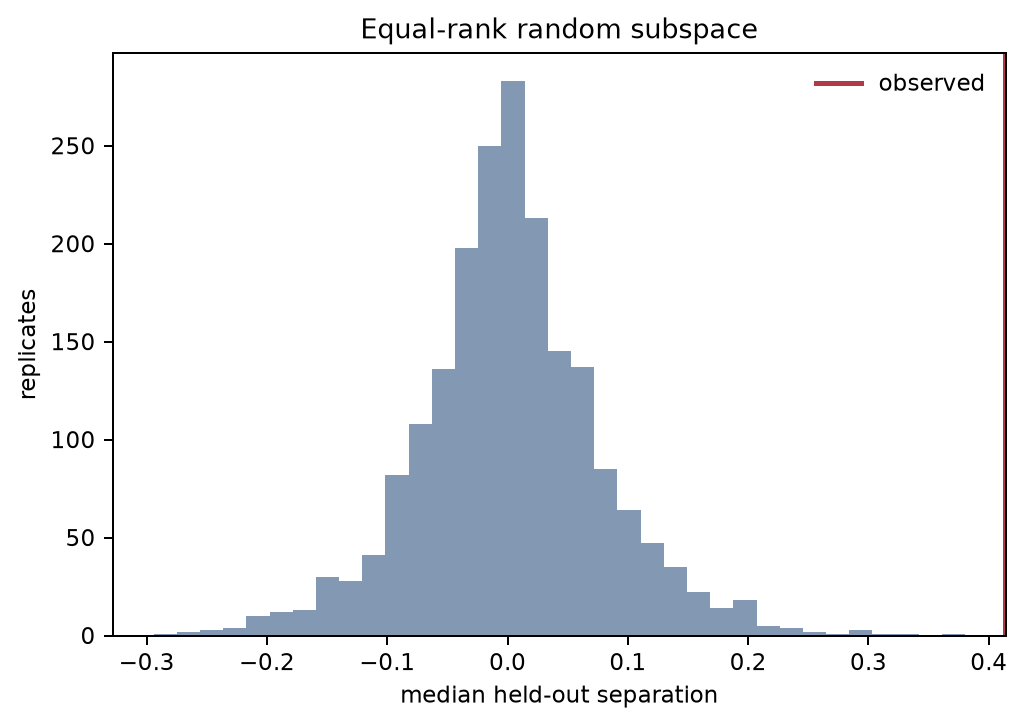

The data file committed next to this chart (first rows):
replicate, null_statistic
0, 0.1801
1, 0.0303
2, -0.06853
3, 0.1191
4, 0.05828
5, 0.07921
6, 0.04754
7, 0.03418
8, -0.01208
9, -0.08174
10, 0.05289
11, 0.05643
12, -0.07999
13, -0.08874
14, -0.006528
15, 0.01014
16, 0.007828
17, 0.04974
18, -0.02844
19, 0.09287
20, -0.006404
21, -0.05579
22, 0.02425
23, -0.02359
24, -0.1258
25, -0.04449
26, 0.01484
27, -0.03609
28, 0.05313
29, 0.03124
30, 0.09145
31, -0.1627
32, 0.03569
33, -0.04506
34, -0.05964
35, -0.03056
36, 0.06101
37, 0.2025
38, -0.1087
39, -0.06501
40, -0.01921
41, 0.04585
42, 0.1396
43, 0.1665
44, -0.01632
45, 0.02195
46, 0.004042
47, 0.04216
48, -0.1865
49, 0.07792
50, 0.06047
51, -0.04216
52, -0.03656
53, -0.035
54, 0.0539
55, 0.02659
56, -0.05612
57, -0.09341
58, 0.04152
59, -0.03174
... 1,939 more rows
